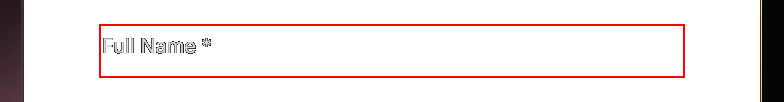
Workflow: Let's Talk

Step 1: type [name] into the text box in window 'Lets Talk | 2Base Technologies' (chrome.exe)

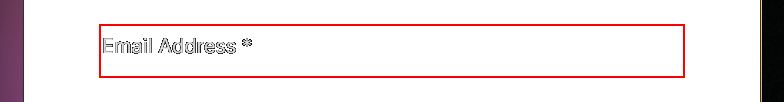
Step 2: type [email] into the text box in window 'Lets Talk | 2Base Technologies' (chrome.exe)

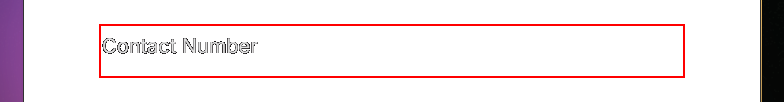
Step 3: type [contact] into the text box in window 'Lets Talk | 2Base Technologies' (chrome.exe)

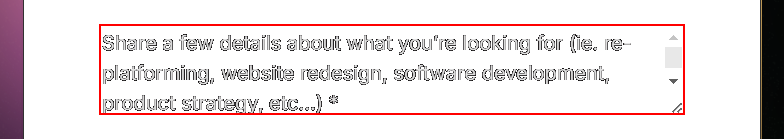
Step 4: type [description] into the text box in window 'Lets Talk | 2Base Technologies' (chrome.exe)

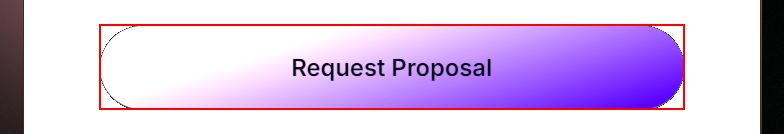
Step 5: click on the text box in window '2Base Technologies | Leading Digital Solutions Company Empowering Global Businesses' (chrome.exe)

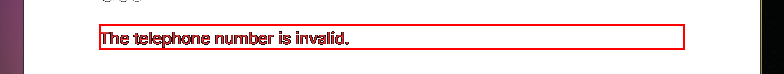
Step 6: find the element 'The telephone number is invalid.' in window 'Lets Talk | 2Base Technologies' (chrome.exe)

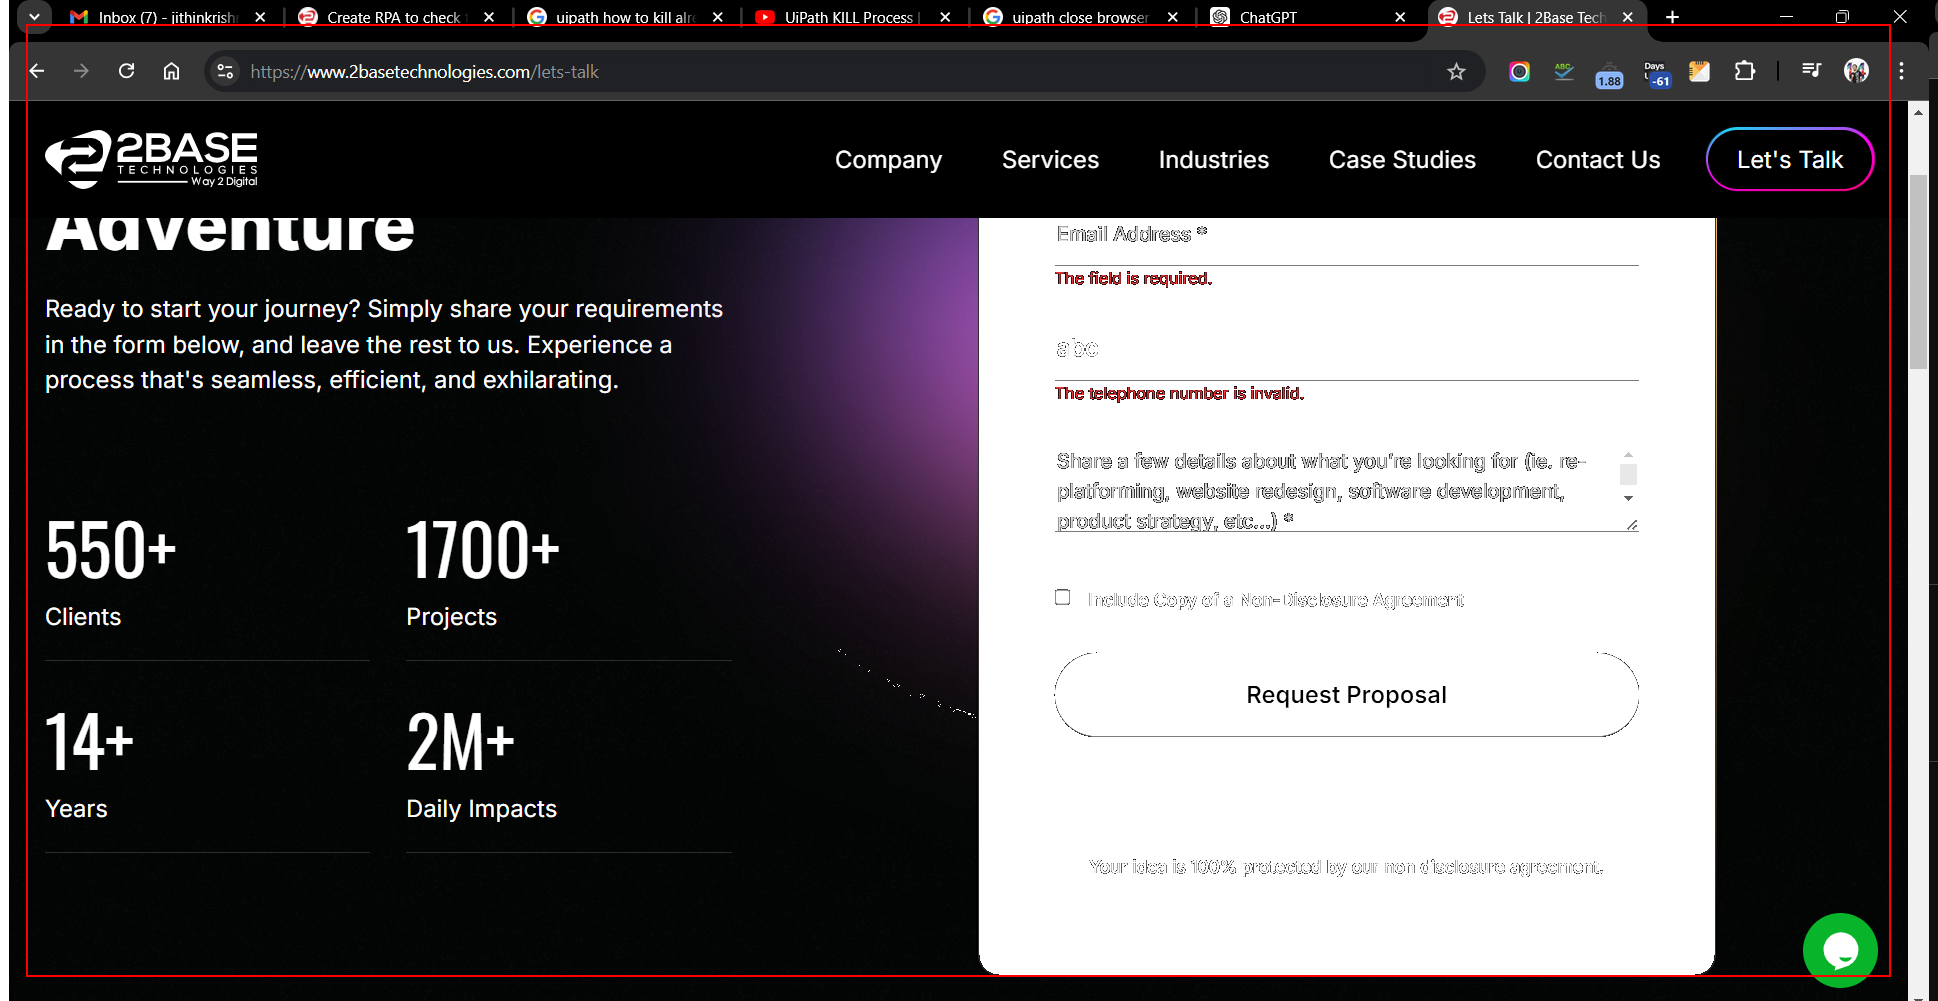
Step 7 [then]: screenshot-of of the element in window 'Lets Talk | 2Base Technologies' (chrome.exe)

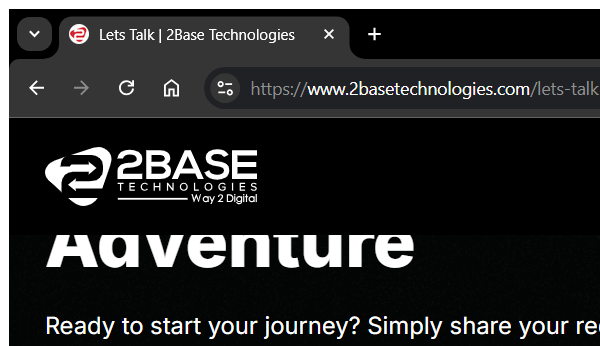
Step 8: Close Window 'chrome.exe Lets talk' in window 'Lets Talk | 2Base Technologies' (chrome.exe)